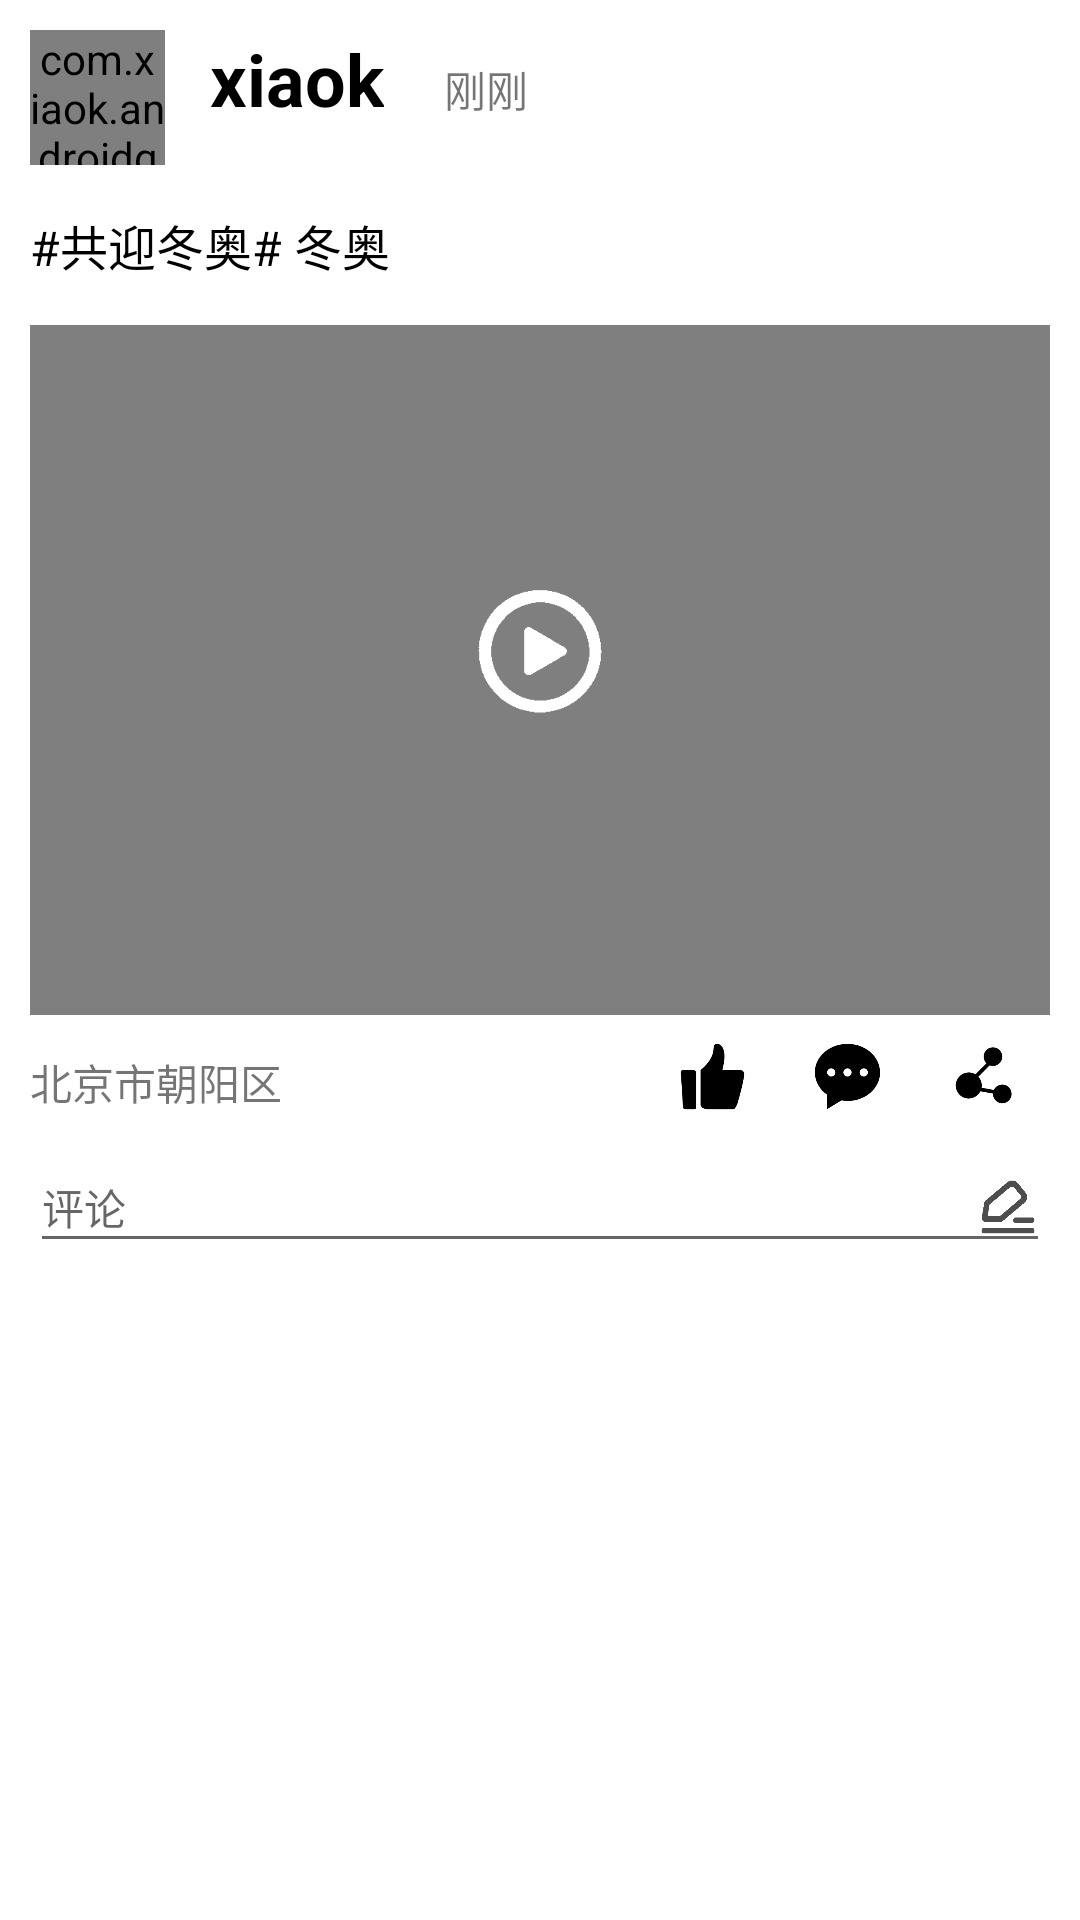

Layout XML and referenced resources for this Android screen:
<!-- AndroidManifest.xml: application theme AppTheme -->
<!-- res/layout/video_brower_item.xml -->
<?xml version="1.0" encoding="utf-8"?>
<FrameLayout xmlns:android="http://schemas.android.com/apk/res/android"
    android:layout_width="match_parent"
    android:layout_height="match_parent"
    xmlns:app="http://schemas.android.com/apk/res-auto">
    <LinearLayout
        android:id="@+id/mContainer"
        android:layout_width="match_parent"
        android:layout_height="match_parent"
        android:orientation="vertical"
        android:paddingLeft="10dp"
        android:paddingRight="10dp"
        android:paddingTop="10dp"
        android:background="@android:color/white">

        <LinearLayout
            android:layout_width="match_parent"
            android:layout_height="wrap_content"
            android:orientation="horizontal">

            <com.xiaok.androidqzone.custom.CircleImageView
                android:id="@+id/video_avatar"
                android:layout_width="45dp"
                android:layout_height="45dp"
                android:src="@drawable/head_picture" />

            <TextView
                android:id="@+id/video_username"
                android:layout_width="wrap_content"
                android:layout_height="wrap_content"
                android:text="xiaok"
                android:textColor="#000000"
                android:layout_marginStart="15dp"
                android:textSize="24sp"
                android:textStyle="bold" />

            <TextView
                android:id="@+id/video_date"
                android:layout_width="wrap_content"
                android:layout_height="wrap_content"
                android:layout_marginStart="20dp"
                android:textSize="14sp"
                android:text="刚刚"/>

        </LinearLayout>

        <TextView
            android:id="@+id/video_descripation"
            android:layout_width="wrap_content"
            android:layout_height="wrap_content"
            android:layout_marginTop="15dp"
            android:textSize="16sp"
            android:textColor="#000000"
            android:text="#共迎冬奥# 冬奥"/>


        <VideoView
            android:id="@+id/video_view"
            android:layout_width="match_parent"
            android:layout_height="230dp"
            android:layout_marginTop="15dp"/>

        <RelativeLayout
            android:layout_width="match_parent"
            android:layout_height="wrap_content"
            android:orientation="horizontal">
            <TextView
                android:id="@+id/video_position"
                android:layout_width="wrap_content"
                android:layout_height="wrap_content"
                android:text="北京市朝阳区"
                android:layout_marginTop="12dp"
                android:layout_alignParentStart="true"
                android:layout_marginBottom="10dp"/>

            <ImageView
                android:id="@+id/video_iv_good"
                style="@style/VideoShareImageView"
                android:src="@mipmap/video_share_good"
                android:layout_toStartOf="@+id/video_iv_comment"
                android:layout_marginEnd="20dp"/>
            
            <ImageView
                android:id="@+id/video_iv_comment"
                style="@style/VideoShareImageView"
                android:src="@mipmap/video_share_comment"
                android:layout_toStartOf="@+id/video_iv_share"
                android:layout_marginEnd="20dp"/>

            <ImageView
                android:id="@+id/video_iv_share"
                style="@style/VideoShareImageView"
                android:src="@mipmap/video_share_share"
                android:layout_alignParentEnd="true"
                android:layout_marginEnd="10dp"/>

        </RelativeLayout>

        <EditText
            android:id="@+id/video_et_comment"
            android:layout_width="match_parent"
            android:layout_height="40dp"
            android:hint="评论"
            android:textSize="14sp"
            android:layout_marginBottom="20dp"
            android:drawableRight="@drawable/video_send_picture"/>


    </LinearLayout>

    <ImageView
        android:id="@+id/video_play"
        android:layout_width="wrap_content"
        android:layout_height="wrap_content"
        android:src="@mipmap/ic_record_play"
        android:layout_gravity="center_horizontal"
        android:layout_marginTop="192dp"/>

</FrameLayout>
<!-- resources referenced by this layout -->
<resources>
  <!-- drawable head_picture: jpg bitmap (drawable, 62951 bytes) -->
  <!-- drawable video_send_picture (drawable) -->
  <?xml version="1.0" encoding="utf-8"?>
  <layer-list xmlns:android="http://schemas.android.com/apk/res/android" >
  
      <item
          android:drawable="@drawable/video_share_send"
          android:width="20dp"
          android:height="20dp" />
  
  </layer-list >
  <!-- mipmap ic_record_play: png bitmap (mipmap-xxxhdpi, 15617 bytes) -->
  <!-- mipmap video_share_comment: png bitmap (mipmap-xxxhdpi, 4981 bytes) -->
  <!-- mipmap video_share_good: png bitmap (mipmap-xxxhdpi, 4456 bytes) -->
  <!-- mipmap video_share_share: png bitmap (mipmap-xxxhdpi, 4386 bytes) -->
  <style name="VideoShareImageView">
          <item name="android:layout_height">25dp</item>
          <item name="android:layout_width">25dp</item>
          <item name="android:layout_marginTop">8dp</item>
      </style>
  <style name="AppTheme" parent="Theme.AppCompat.Light.DarkActionBar">
          
          <item name="colorPrimary">@color/colorPrimary</item>
          <item name="colorPrimaryDark">@color/colorPrimaryDark</item>
          <item name="colorAccent">@color/colorAccent</item>
      </style>
  <!-- drawable video_share_send: png bitmap (drawable, 15601 bytes) -->
  <color name="colorPrimary">#008577</color>
  <color name="colorPrimaryDark">#00574B</color>
  <color name="colorAccent">#D81B60</color>
</resources>
